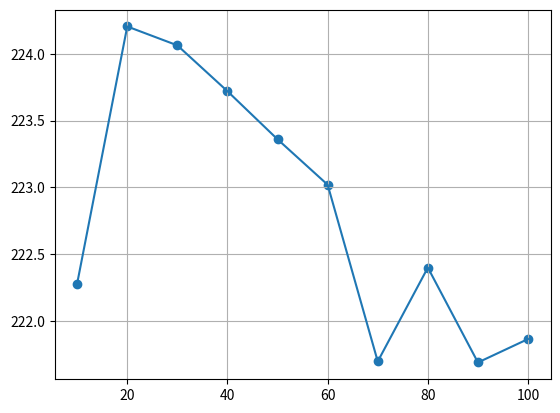

Reproduce this figure in Python.
import numpy as np
import matplotlib.pyplot as plt

air = np.array([10, 20, 30, 40, 50, 60, 70, 80, 90, 100])

Force = np.array([222.28, 224.20436116144438, 224.063092071888, 223.72, 223.36, 223.02, 221.6978, 222.4, 221.69, 221.8655])











F_ref = 55.04921744193346

F = 56.07444338178229


print(f"err = {100-np.abs(F_ref/F)*100}")









plt.figure()
plt.grid()
plt.plot(air, Force)
plt.scatter(air, Force)


# plt.show()